Image classification data set "Zeytin_224x224_Augmented" (omersuyank/OliveDiseases on GitHub). Class labels (3): kus gozu mantari, pas akari, saglikli.

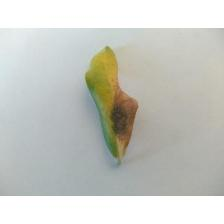
Label: kus gozu mantari

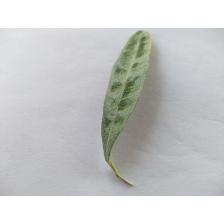
Label: pas akari

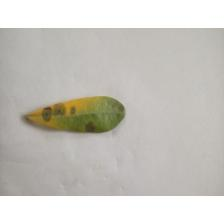
Label: kus gozu mantari

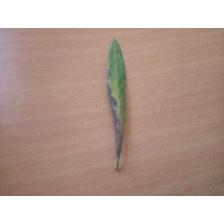
Label: kus gozu mantari

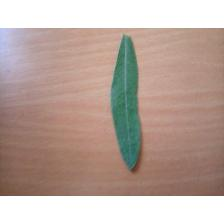
Label: saglikli

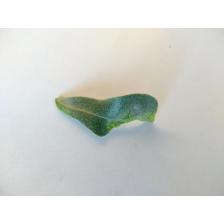
Label: pas akari
